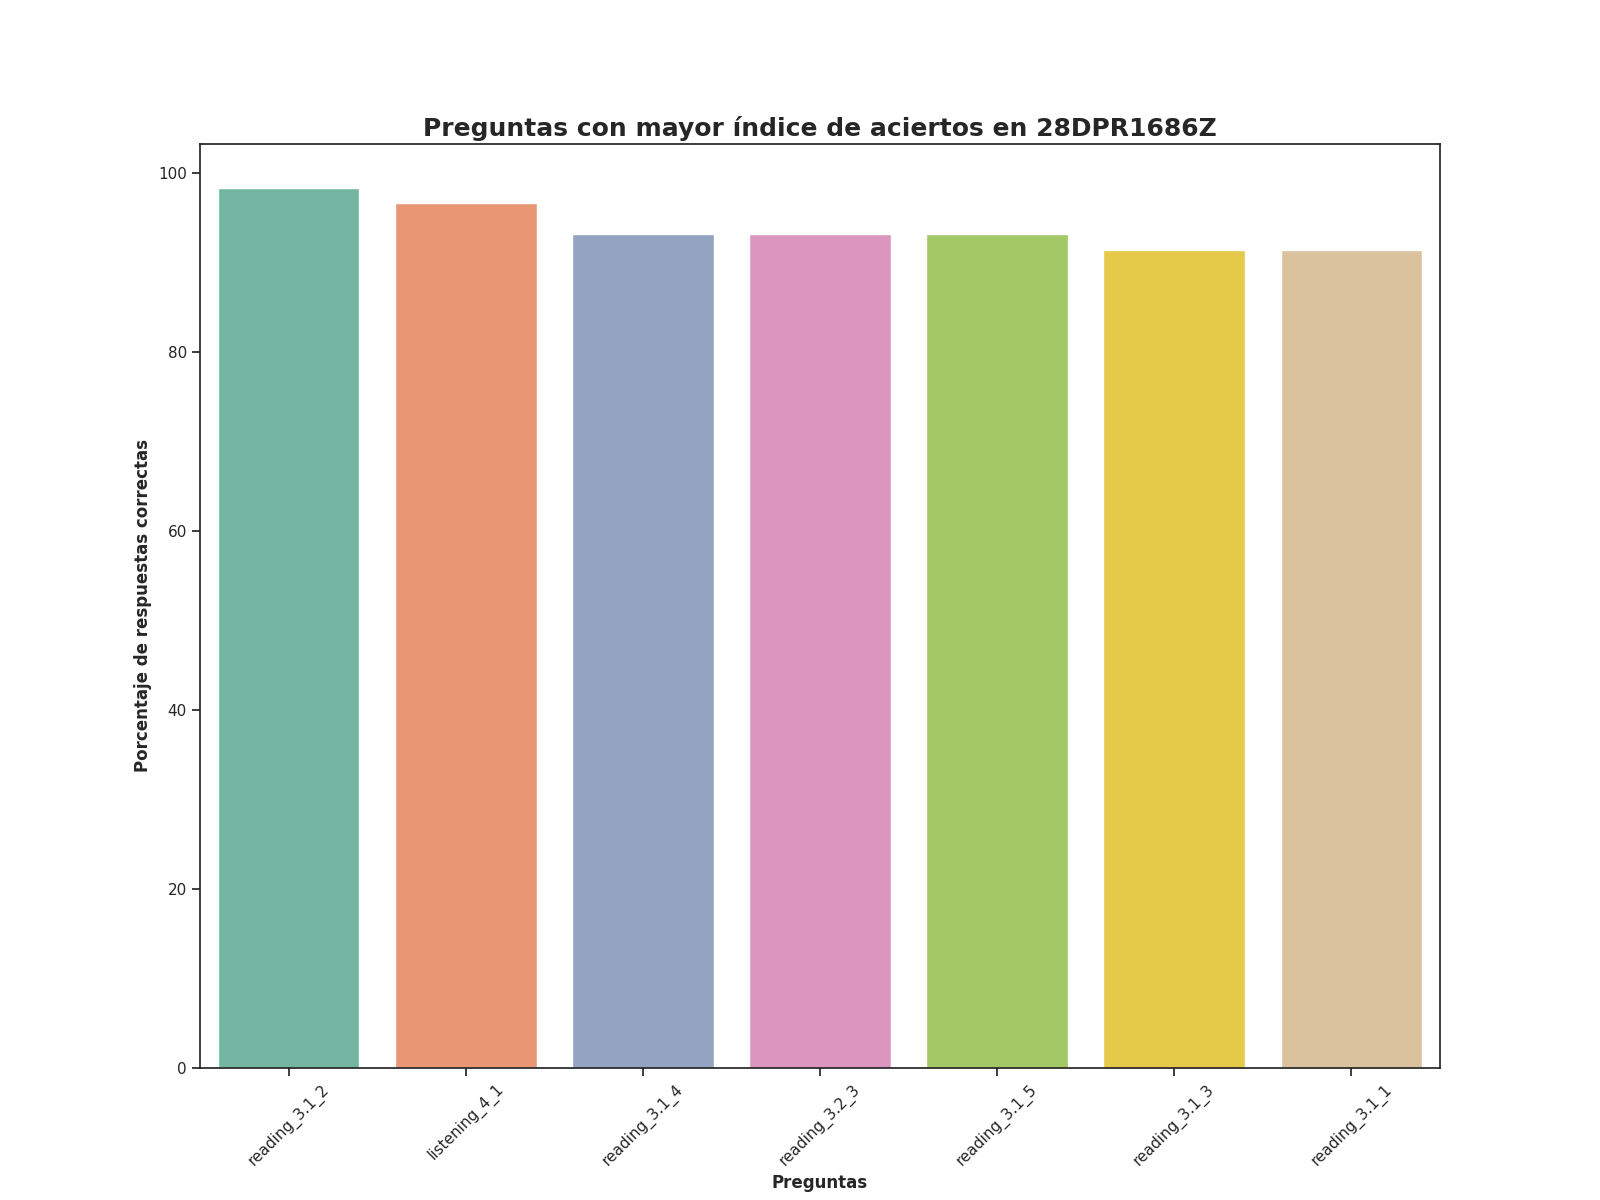

The file beside this chart, header and first rows:
Top, Pregunta, Porcentaje de respuestas correctas, Número de respuestas correctas
1, reading_3.1_2, 98.28, 57.0
2, listening_4_1, 96.55, 56.0
3, reading_3.1_4, 93.1, 54.0
4, reading_3.2_3, 93.1, 54.0
5, reading_3.1_5, 93.1, 54.0
6, reading_3.1_3, 91.38, 53.0
7, reading_3.1_1, 91.38, 53.0
